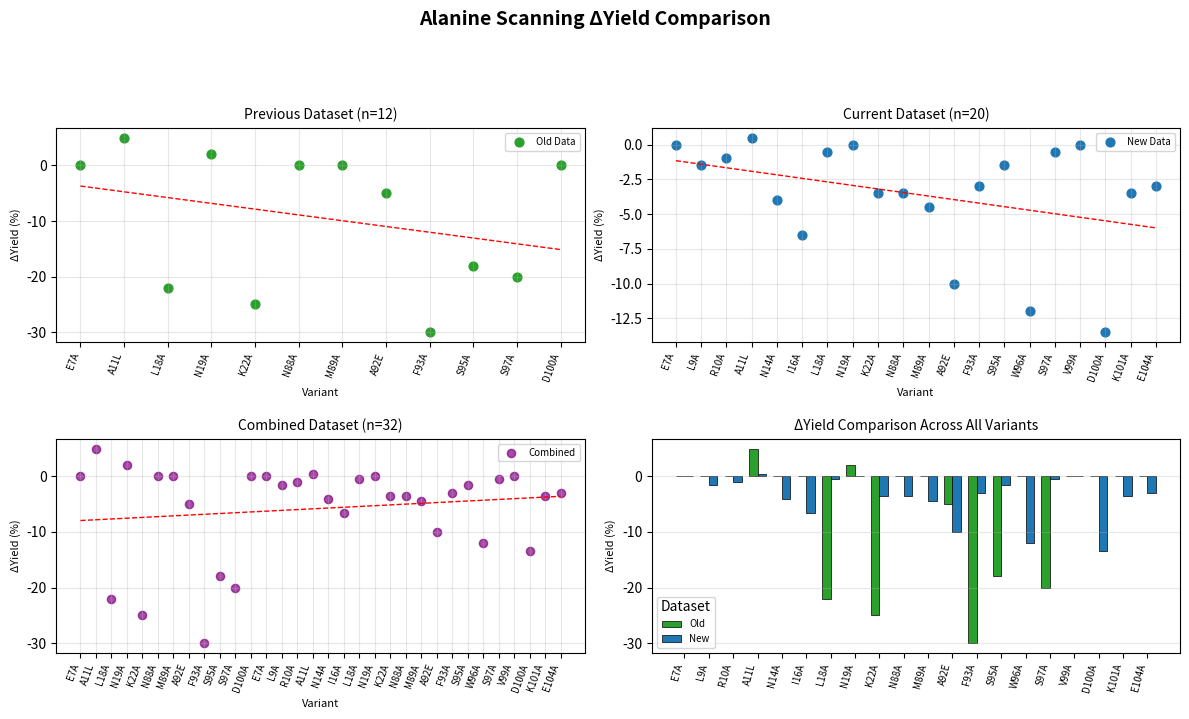

Source code (Python):
import numpy as np
import pandas as pd
from scipy import stats
import matplotlib.pyplot as plt
import re

# =============================================================================
# DATASET 1 — Previous
# =============================================================================
previous_data = {
    'Variant': ['L18A', 'K22A', 'F93A', 'S95A', 'S97A',
                'E7A', 'A11L', 'N19A', 'N88A', 'M89A', 'A92E', 'D100A'],
    'DeltaYield': [-22, -25, -30, -18, -20, 0, 5, 2, 0, 0, -5, 0]
}
df_previous = pd.DataFrame(previous_data)

# =============================================================================
# DATASET 2 — New Dataset
# =============================================================================
current_data = {
    'Variant': ['W96A', 'E7A', 'A11L', 'L18A', 'N19A', 'K22A',
                'N88A', 'M89A', 'A92E', 'F93A', 'S95A', 'S97A',
                'D100A', 'V99A', 'I16A', 'N14A', 'L9A', 'R10A',
                'K101A', 'E104A'],
    'DeltaYield': [-12.0, 0.0, 0.5, -0.5, 0.0, -3.5,
                   -3.5, -4.5, -10.0, -3.0, -1.5, -0.5,
                   -13.5, 0.0, -6.5, -4.0, -1.5, -1.0,
                   -3.5, -3.0]
}
df_current = pd.DataFrame(current_data)

# =============================================================================
# SORT VARIANTS NUMERICALLY
# =============================================================================
def extract_position(variant):
    match = re.search(r'(\d+)', variant)
    return int(match.group(1)) if match else np.inf

df_previous['Position'] = df_previous['Variant'].apply(extract_position)
df_current['Position'] = df_current['Variant'].apply(extract_position)
df_previous = df_previous.sort_values('Position')
df_current = df_current.sort_values('Position')

# =============================================================================
# MERGE DATASETS
# =============================================================================
df_combined = pd.concat([df_previous, df_current], ignore_index=True)

# =============================================================================
# REGRESSION FUNCTION
# =============================================================================
def perform_regression(df, label):
    x = np.arange(1, len(df) + 1)
    y = df['DeltaYield'].values
    slope, intercept, r_value, p_value, std_err = stats.linregress(x, y)
    y_pred = slope * x + intercept
    residuals = y - y_pred
    r_squared = r_value ** 2
    return {
        'label': label,
        'n': len(x),
        'r': r_value,
        'r_squared': r_squared,
        'p_value': p_value,
        'slope': slope,
        'intercept': intercept,
        'x': x,
        'y': y,
        'y_pred': y_pred,
        'residuals': residuals
    }

previous_results = perform_regression(df_previous, 'Previous')
current_results = perform_regression(df_current, 'Current')
combined_results = perform_regression(df_combined, 'Combined')

# =============================================================================
# PRINT RESULTS
# =============================================================================
def print_results(name, res):
    print(f"\n{name} Dataset Results")
    print("-" * 80)
    print(f"Sample size (n):        {res['n']}")
    print(f"Pearson r:              {res['r']:.4f}")
    print(f"R-squared:              {res['r_squared']:.4f}")
    print(f"P-value:                {res['p_value']:.4e}")
    print(f"Slope:                  {res['slope']:.4f}")
    print(f"Intercept:              {res['intercept']:.4f}")
    print(f"Equation: ΔYield = {res['slope']:.3f} × index + {res['intercept']:.3f}")

print("="*80)
print("ALANINE SCANNING ΔYIELD REGRESSION ANALYSIS")
print("="*80)
print_results("Previous", previous_results)
print_results("Current", current_results)
print_results("Combined", combined_results)

# =============================================================================
# MERGE ALL VARIANTS (INCLUDE UNIQUE ONES)
# =============================================================================
df_merged = pd.merge(df_previous[['Variant', 'DeltaYield']],
                     df_current[['Variant', 'DeltaYield']],
                     on='Variant', how='outer', suffixes=('_Old', '_New'))
df_merged['Position'] = df_merged['Variant'].apply(extract_position)
df_merged = df_merged.sort_values('Position')

# =============================================================================
# PLOTTING — COMPACT, NON-OVERLAPPING
# =============================================================================
plt.figure(figsize=(12, 7))  # smaller figure
plt.suptitle('Alanine Scanning ΔYield Comparison', fontsize=14, fontweight='bold', y=1.02)

# --- (1) Previous dataset
plt.subplot(2, 2, 1)
plt.scatter(previous_results['x'], previous_results['y'], color='#2ca02c', s=40, label='Old Data')
plt.plot(previous_results['x'], previous_results['y_pred'], 'r--', linewidth=1)
plt.xticks(previous_results['x'], df_previous['Variant'], rotation=70, ha='right', fontsize=7)
plt.xlabel('Variant', fontsize=8); plt.ylabel('ΔYield (%)', fontsize=8)
plt.title(f'Previous Dataset (n={previous_results["n"]})', fontsize=10)
plt.legend(fontsize=7); plt.grid(alpha=0.3)

# --- (2) Current dataset
plt.subplot(2, 2, 2)
plt.scatter(current_results['x'], current_results['y'], color='#1f77b4', s=40, label='New Data')
plt.plot(current_results['x'], current_results['y_pred'], 'r--', linewidth=1)
plt.xticks(current_results['x'], df_current['Variant'], rotation=70, ha='right', fontsize=7)
plt.xlabel('Variant', fontsize=8); plt.ylabel('ΔYield (%)', fontsize=8)
plt.title(f'Current Dataset (n={current_results["n"]})', fontsize=10)
plt.legend(fontsize=7); plt.grid(alpha=0.3)

# --- (3) Combined dataset
plt.subplot(2, 2, 3)
plt.scatter(combined_results['x'], combined_results['y'], color='purple', s=35, alpha=0.7, label='Combined')
plt.plot(combined_results['x'], combined_results['y_pred'], 'r--', linewidth=1)
plt.xticks(combined_results['x'], df_combined['Variant'], rotation=70, ha='right', fontsize=7)
plt.xlabel('Variant', fontsize=8); plt.ylabel('ΔYield (%)', fontsize=8)
plt.title(f'Combined Dataset (n={combined_results["n"]})', fontsize=10)
plt.legend(fontsize=7); plt.grid(alpha=0.3)

# --- (4) ΔYield comparison barplot (NO SEABORN)
plt.subplot(2, 2, 4)
variants = df_merged['Variant'].tolist()
x = np.arange(len(variants))
width = 0.35
y_old = df_merged['DeltaYield_Old'].fillna(0).values
y_new = df_merged['DeltaYield_New'].fillna(0).values

plt.bar(x - width/2, y_old, width, label='Old', color='#2ca02c', edgecolor='black', linewidth=0.5)
plt.bar(x + width/2, y_new, width, label='New', color='#1f77b4', edgecolor='black', linewidth=0.5)

plt.xticks(x, variants, rotation=75, ha='right', fontsize=7)
plt.ylabel('ΔYield (%)', fontsize=8)
plt.title('ΔYield Comparison Across All Variants', fontsize=10)
plt.legend(fontsize=7, title='Dataset')
plt.grid(alpha=0.3, axis='y')

# Adjust layout tightly for smaller figure
plt.tight_layout(rect=[0, 0, 1, 0.95], h_pad=1.5, w_pad=1.5)
plt.savefig('alanine_scanning_deltayield_analysis_compact.png', dpi=300, bbox_inches='tight')
plt.show()

# =============================================================================
# SUMMARY
# =============================================================================
print("\n✅ Compact figure saved as 'alanine_scanning_deltayield_analysis_compact.png'")
print(f"Total unique variants: {df_combined['Variant'].nunique()}")
print(f"Variants analyzed (sorted): {', '.join(df_merged['Variant'])}")
print("="*80)
print("Analysis complete and compact figure generated!")
print("="*80)
